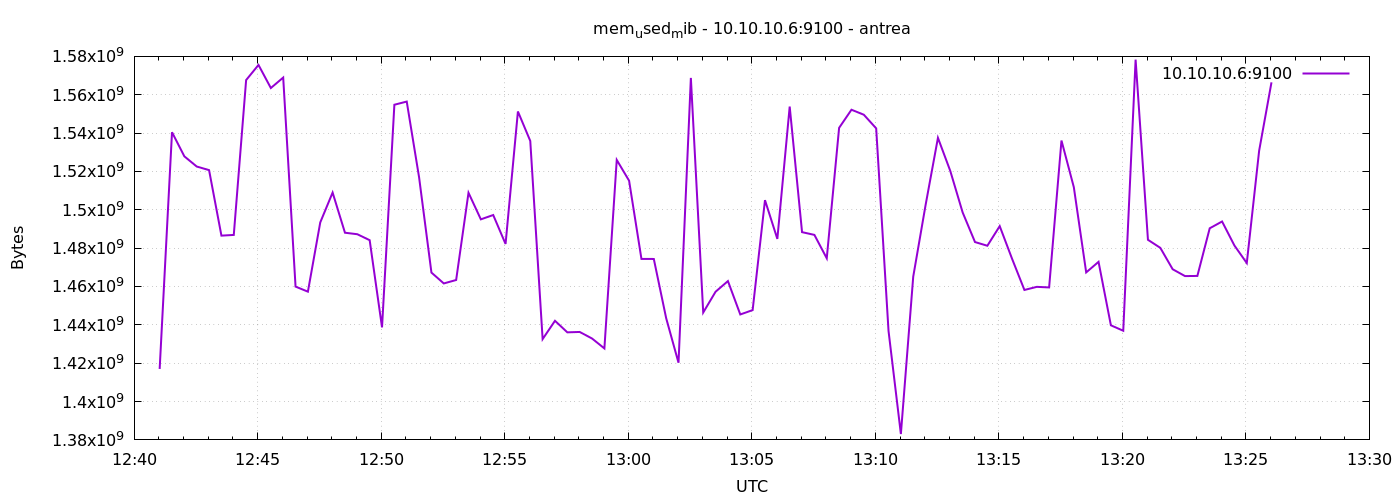

Source data for this figure (header and first rows):
1777984862	1416998912
1777984892	1540448256
1777984922	1527857152
1777984952	1522561024
1777984982	1520676864
1777985012	1486524416
1777985042	1486888960
1777985072	1567649792
1777985102	1575534592
1777985132	1563504640
1777985162	1568956416
1777985192	1459945472
1777985222	1457303552
1777985252	1493409792
1777985282	1508978688
1777985312	1488039936
1777985342	1487257600
1777985372	1484144640
1777985402	1438674944
1777985432	1554784256
1777985462	1556434944
1777985492	1516929024
1777985522	1467260928
1777985552	1461592064
1777985582	1463382016
1777985612	1508872192
1777985642	1495015424
1777985672	1497276416
1777985702	1482178560
1777985732	1551269888
1777985762	1535901696
1777985792	1432563712
1777985822	1442107392
1777985852	1436090368
1777985882	1436291072
1777985912	1432870912
1777985942	1427693568
1777985972	1526005760
1777986002	1515159552
1777986032	1474359296
1777986062	1474351104
1777986092	1443491840
1777986122	1420242944
1777986152	1568759808
1777986182	1446428672
1777986212	1457270784
1777986242	1462820864
1777986272	1445412864
1777986302	1447690240
1777986332	1505021952
1777986362	1484820480
1777986392	1553829888
1777986422	1488338944
1777986452	1486913536
1777986482	1474711552
1777986512	1542729728
1777986542	1552175104
1777986572	1549570048
1777986602	1542459392
1777986632	1436835840
1777986662	1383051264
... 30 more rows
